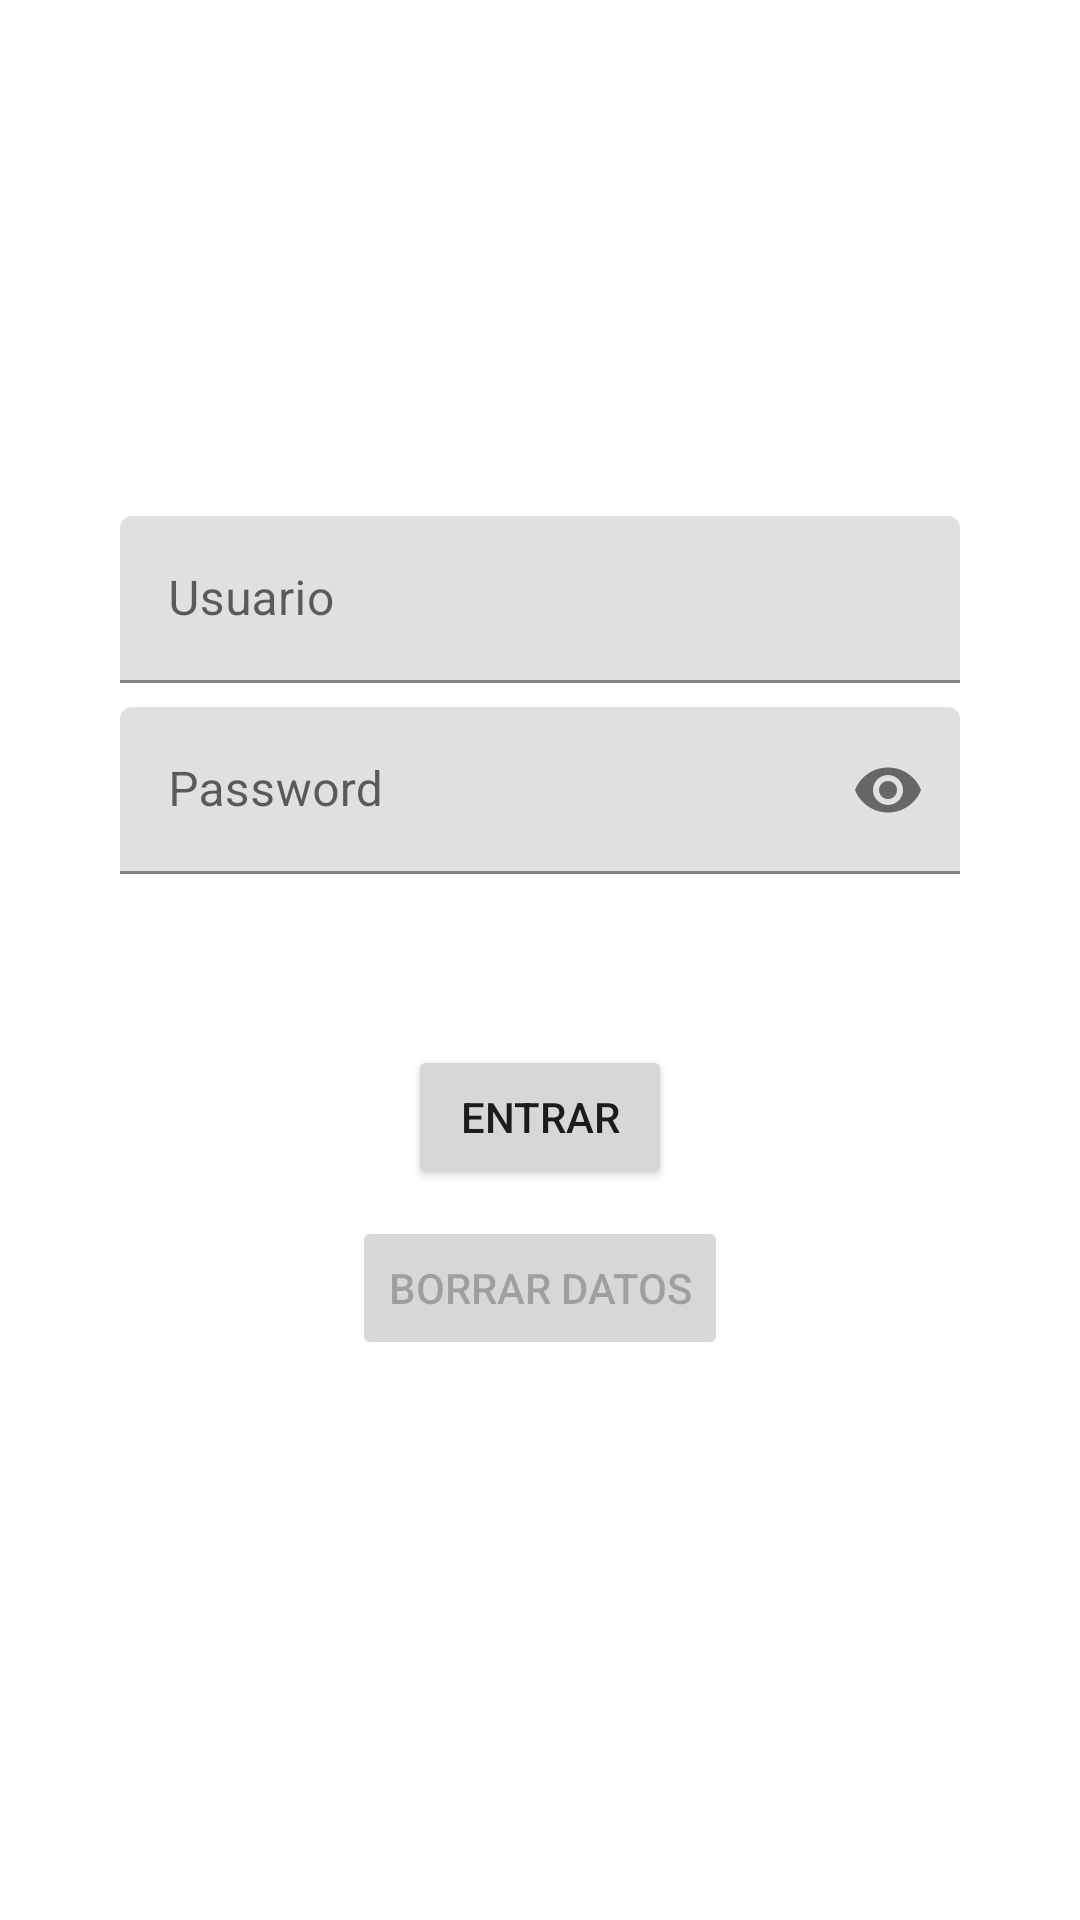

Layout XML and referenced resources for this Android screen:
<!-- AndroidManifest.xml: application theme Theme.Fichaje -->
<!-- res/layout/fragment_login.xml -->
<?xml version="1.0" encoding="utf-8"?>
<androidx.constraintlayout.widget.ConstraintLayout xmlns:android="http://schemas.android.com/apk/res/android"
    xmlns:app="http://schemas.android.com/apk/res-auto"
    xmlns:tools="http://schemas.android.com/tools"
    android:id="@+id/container"
    android:layout_width="match_parent"
    android:layout_height="match_parent"
    android:paddingLeft="@dimen/fragment_horizontal_margin"
    android:paddingTop="@dimen/fragment_vertical_margin"
    android:paddingRight="@dimen/fragment_horizontal_margin"
    android:paddingBottom="@dimen/fragment_vertical_margin"
    tools:context=".ui.login.LoginFragment">

    <com.google.android.material.textfield.TextInputLayout
        android:id="@+id/usernameInputLayout"
        android:layout_width="0dp"
        android:layout_height="wrap_content"
        android:layout_marginStart="24dp"
        android:layout_marginTop="156dp"
        android:layout_marginEnd="24dp"
        android:hint="@string/prompt_email"
        app:endIconMode="clear_text"
        app:layout_constraintEnd_toEndOf="parent"
        app:layout_constraintStart_toStartOf="parent"
        app:layout_constraintTop_toTopOf="parent">

        <com.google.android.material.textfield.TextInputEditText
            android:id="@+id/username"
            android:layout_width="match_parent"
            android:layout_height="wrap_content"
            android:inputType="textEmailAddress"
            android:selectAllOnFocus="true" />

    </com.google.android.material.textfield.TextInputLayout>

    <com.google.android.material.textfield.TextInputLayout
        android:id="@+id/passwordInputLayout"
        android:layout_width="0dp"
        android:layout_height="wrap_content"
        android:layout_marginStart="24dp"
        android:layout_marginTop="8dp"
        android:layout_marginEnd="24dp"
        android:hint="@string/prompt_password"
        app:endIconMode="password_toggle"
        app:layout_constraintEnd_toEndOf="parent"
        app:layout_constraintStart_toStartOf="parent"
        app:layout_constraintTop_toBottomOf="@+id/usernameInputLayout">

        <com.google.android.material.textfield.TextInputEditText
            android:id="@+id/password"
            android:layout_width="match_parent"
            android:layout_height="wrap_content"
            android:imeActionId="@integer/done"
            android:imeActionLabel="@string/action_sign_in_short"
            android:imeOptions="actionDone"
            android:inputType="textPassword" />

    </com.google.android.material.textfield.TextInputLayout>

    <TextView
        android:id="@+id/rememberedUser"
        android:layout_width="0dp"
        android:layout_height="wrap_content"
        android:layout_marginBottom="16dp"
        android:textSize="32sp"
        android:visibility="gone"
        app:layout_constraintBottom_toTopOf="@id/passwordInputLayout"
        app:layout_constraintLeft_toLeftOf="@id/passwordInputLayout"
        app:layout_constraintRight_toRightOf="@id/passwordInputLayout"
        tools:text="Bienvenido Bienvenido Bienvenido Bienvenido Bienvenido Bienvenido"
        tools:visibility="visible" />

    <Button
        android:id="@+id/login"
        android:layout_width="wrap_content"
        android:layout_height="wrap_content"
        android:layout_gravity="start"
        android:layout_marginStart="48dp"
        android:layout_marginTop="16dp"
        android:layout_marginEnd="48dp"
        android:layout_marginBottom="64dp"
        android:enabled="true"
        android:text="@string/action_sign_in"
        app:layout_constraintBottom_toBottomOf="parent"
        app:layout_constraintEnd_toEndOf="parent"
        app:layout_constraintStart_toStartOf="parent"
        app:layout_constraintTop_toBottomOf="@+id/passwordInputLayout"
        app:layout_constraintVertical_bias="0.2" />

    <Button
        android:id="@+id/deleteData"
        android:layout_width="wrap_content"
        android:layout_height="wrap_content"
        android:layout_gravity="start"
        android:layout_marginStart="48dp"
        android:layout_marginEnd="48dp"
        android:enabled="false"
        android:text="@string/action_clear_data"
        app:layout_constraintBottom_toBottomOf="parent"
        app:layout_constraintEnd_toEndOf="parent"
        app:layout_constraintStart_toStartOf="parent"
        app:layout_constraintTop_toBottomOf="@+id/login"
        app:layout_constraintVertical_bias="0.05" />

    <ProgressBar
        android:id="@+id/loading"
        android:layout_width="wrap_content"
        android:layout_height="wrap_content"
        android:layout_gravity="center"
        android:layout_marginStart="32dp"
        android:layout_marginTop="64dp"
        android:layout_marginEnd="32dp"
        android:layout_marginBottom="64dp"
        android:visibility="gone"
        app:layout_constraintBottom_toBottomOf="parent"
        app:layout_constraintEnd_toEndOf="@+id/passwordInputLayout"
        app:layout_constraintStart_toStartOf="@+id/passwordInputLayout"
        app:layout_constraintTop_toTopOf="parent"
        app:layout_constraintVertical_bias="0.3" />
</androidx.constraintlayout.widget.ConstraintLayout>
<!-- resources referenced by this layout -->
<resources>
  <dimen name="fragment_horizontal_margin">16dp</dimen>
  <dimen name="fragment_vertical_margin">16dp</dimen>
  <integer name="done">0x00000006</integer>
  <string name="action_clear_data">Borrar datos</string>
  <string name="action_sign_in">Entrar</string>
  <string name="action_sign_in_short">Entrar</string>
  <string name="prompt_email">Usuario</string>
  <string name="prompt_password">Password</string>
  <style name="Theme.Fichaje" parent="Theme.MaterialComponents.DayNight.NoActionBar">
          
          <item name="colorPrimary">@color/purple_500</item>
          <item name="colorPrimaryVariant">@color/purple_700</item>
          <item name="colorOnPrimary">@color/white</item>
          
          <item name="colorSecondary">@color/teal_200</item>
          <item name="colorSecondaryVariant">@color/teal_700</item>
          <item name="colorOnSecondary">@color/black</item>
          
          <item name="android:statusBarColor" tools:targetApi="l">?attr/colorPrimaryVariant</item>
          
      </style>
  <color name="purple_500">#FF6200EE</color>
  <color name="purple_700">#FF3700B3</color>
  <color name="white">#FFFFFFFF</color>
  <color name="teal_200">#FF03DAC5</color>
  <color name="teal_700">#FF018786</color>
  <color name="black">#FF000000</color>
</resources>
